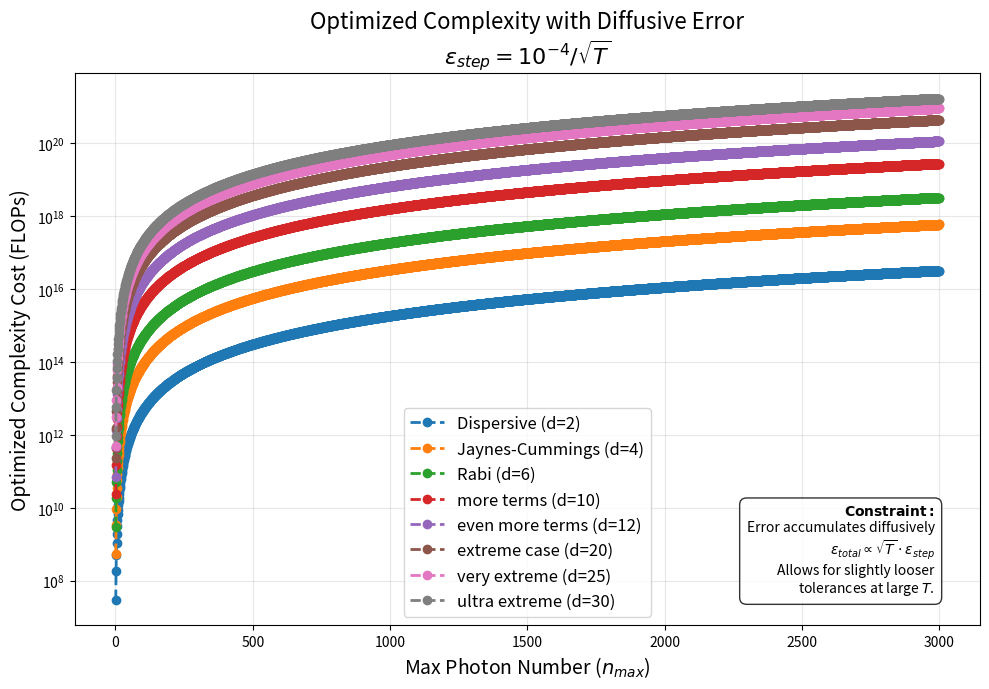

This figure's Python source:
import numpy as np
import matplotlib.pyplot as plt
from scipy.special import loggamma

def get_optimized_cost_random_walk_error(n, d, total_time=200, eps_base=1e-6):
    """
    Finds the minimum cost assuming Random Walk Error accumulation.
    Constraint: eps_step = eps_base / sqrt(T)
    """
    
    # We scan candidate q values
    # q=1 can cause division by zero in (q-0.5) if we aren't careful, 
    # but mathematically we usually start higher for convergence.
    q_candidates = np.arange(2, 20)
    
    costs = []
    
    # Pre-calculate the numerator term K = d * sqrt(n) * TotalTime
    K = d * np.sqrt(n) * total_time
    
    for q in q_candidates:
        # 1. Calculate Minimum Steps (T)
        # Formula: T = [ K^q / (q! * eps_base) ] ^ (1 / (q - 0.5))
        
        # Using Log-Space for stability
        log_factorial_q = loggamma(q + 1)
        
        # LHS_log = q*ln(K) - ln(q!) - ln(eps_base)
        log_LHS = (q * np.log(K)) - log_factorial_q - np.log(eps_base)
        
        # Power is 1 / (q - 0.5)
        log_T = log_LHS / (q - 0.5)
        
        # T must be at least 1
        T_steps = np.max([1.0, np.exp(log_T)])
        
        # 2. Calculate Cost
        # C = d^q * 2^(q+1) * q^2 * T * n^2
        log_cost = (q * np.log(d)) + \
                   ((q + 1) * np.log(2)) + \
                   (2 * np.log(q)) + \
                   np.log(T_steps) + \
                   (2 * np.log(n))
                   
        costs.append(np.exp(log_cost))
        
    return np.min(costs)

# --- Simulation Parameters ---
N_RANGE = np.arange(1, 3000, 1)  # Photon numbers 1 to 30
EPS_BASE = 1e-4                # Base error 10^-4
TOTAL_TIME = 200

HAMILTONIANS = {
    2: "Dispersive (d=2)",
    4: "Jaynes-Cummings (d=4)",
    6: "Rabi (d=6)",
    10: "more terms (d=10)",
    14: "even more terms (d=12)",
    20: "extreme case (d=20)",
    25: "very extreme (d=25)",
    30: "ultra extreme (d=30)"
}

# --- Plotting ---
plt.figure(figsize=(10, 7))

# Baselines for context
ONE_HOUR_OPS = 1.3e12 * 3600    # RTX 4090 FP64
ONE_DAY_OPS = ONE_HOUR_OPS * 24

for d, label in HAMILTONIANS.items():
    optimized_costs = []
    print(f"Calculating costs for Hamiltonian with branching factor d={d}...")
    for n in N_RANGE:
        min_cost = get_optimized_cost_random_walk_error(n, d, TOTAL_TIME, EPS_BASE)
        optimized_costs.append(min_cost)
    
    plt.plot(N_RANGE, optimized_costs, 'o--', linewidth=2, label=label)

# # --- Visual Baselines ---
# plt.axhline(y=ONE_HOUR_OPS, color='gray', linestyle=':', alpha=0.5)
# plt.text(1, ONE_HOUR_OPS*1.5, "1 Hour (RTX 4090 FP64)", color='gray', fontsize=9)

# plt.axhline(y=ONE_DAY_OPS, color='gray', linestyle=':', alpha=0.5)
# plt.text(1, ONE_DAY_OPS*1.5, "1 Day (RTX 4090 FP64)", color='gray', fontsize=9)

# plt.axhline(y=1e20, color='red', linestyle='--', alpha=0.3)
# plt.text(1, 1e20*1.5, "Ph.D. Limit (100 ExaFLOPs)", color='red', fontsize=9)

# --- Formatting ---
plt.yscale('log')
plt.xlabel(r'Max Photon Number ($n_{max}$)', fontsize=14)
plt.ylabel('Optimized Complexity Cost (FLOPs)', fontsize=14)
plt.title(f'Optimized Complexity with Diffusive Error\n$\epsilon_{{step}} = 10^{{-4}} / \sqrt{{T}}$', fontsize=16)
plt.grid(True, which="both", ls="-", alpha=0.3)
plt.legend(fontsize=12)

# Info Box
info_text = (
    r"$\bf{Constraint:}$" + "\n"
    r"Error accumulates diffusively" + "\n"
    r"$\epsilon_{total} \propto \sqrt{T} \cdot \epsilon_{step}$" + "\n"
    r"Allows for slightly looser" + "\n"
    r"tolerances at large $T$."
)
plt.text(0.95, 0.05, info_text, transform=plt.gca().transAxes, 
         fontsize=10, verticalalignment='bottom', horizontalalignment='right',
         bbox=dict(boxstyle="round,pad=0.5", fc="white", ec="black", alpha=0.8))

plt.tight_layout()
plt.show()
